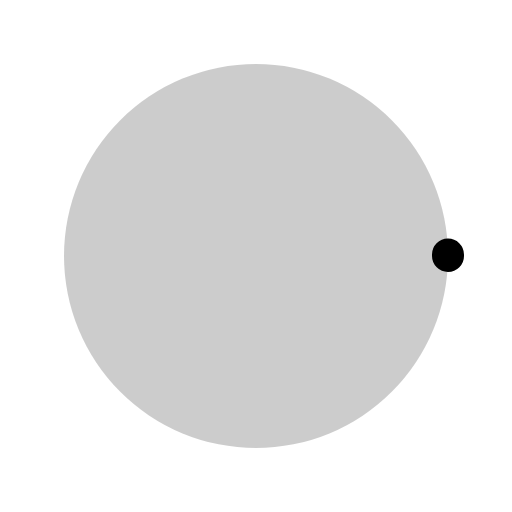
t = 0.00 s
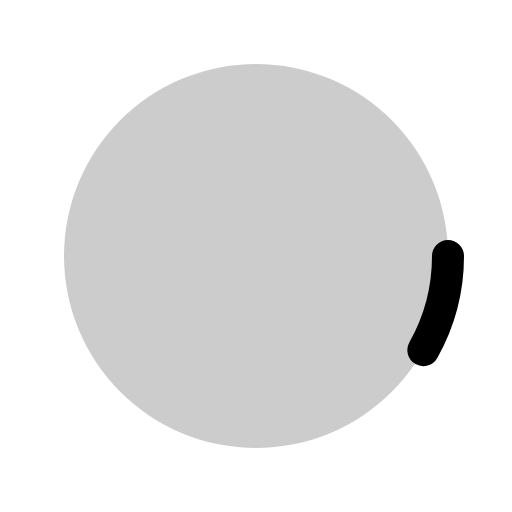
t = 0.30 s
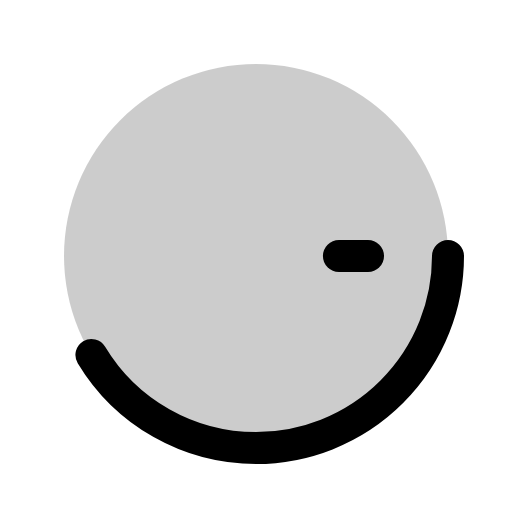
t = 0.68 s
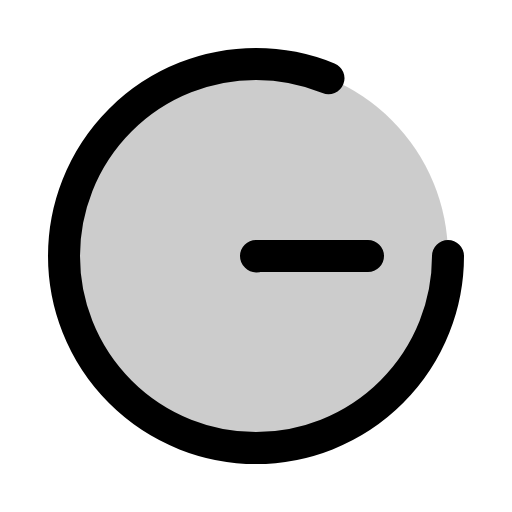
t = 1.05 s
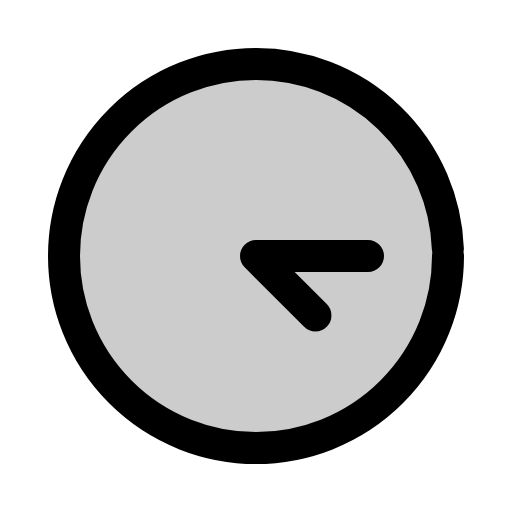
t = 1.43 s
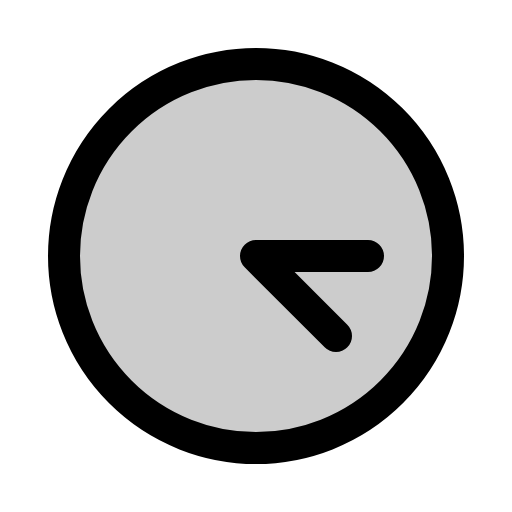
t = 1.80 s

The animated SVG that drew these frames (rendered in a browser with its animation timeline set to each time). Animation: 1 CSS @keyframes rule; one cycle of 1.80 s.

<svg xmlns="http://www.w3.org/2000/svg" viewBox="0 0 256 256">
  <style>
    .draw-line {
      stroke-dasharray: 1;
      stroke-dashoffset: 1;
      animation: phosphor-draw-in 1.5s ease-in-out forwards;
    }
    @keyframes phosphor-draw-in {
      to { stroke-dashoffset: 0; }
    }
  </style><rect width="256" height="256" fill="none"/><circle cx="128" cy="128" r="96" opacity="0.2"/><circle cx="128" cy="128" r="96" fill="none" stroke="currentColor" stroke-linecap="round" stroke-linejoin="round" stroke-width="16" class="draw-line" pathLength="1" style="animation-delay: 0s"/><polyline points="184 128 128 128 168 168" fill="none" stroke="currentColor" stroke-linecap="round" stroke-linejoin="round" stroke-width="16" class="draw-line" pathLength="1" style="animation-delay: 0.3s"/></svg>
